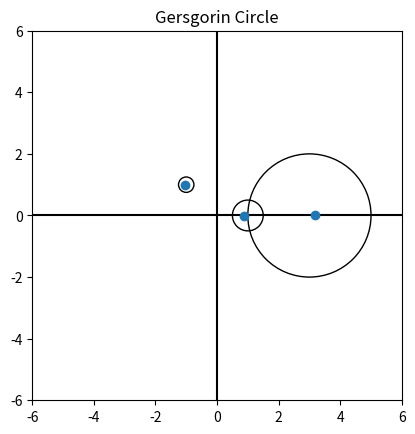

This chart was generated by the following Python code:
import numpy as np
import matplotlib.pyplot as plt


def CirculoGershgorin(A):
    m,n=np.shape(A)
    if m!=n:
        print('La matriz debe ser cuadrada')
        return
    figure, axes = plt.subplots()
    rangofinal=[]
    for i in range(n):
        di=0
        sum=0
        for j in range(m):
            if i==j:
                di=A[i,j]
            else:
                sum+=abs(A[i,j])
        rango=[di-sum,di+sum]
        rangofinal.extend(rango)
        print('El intervalo para la fila '+str(i+1)+' es: '+ str(rango))
        circle = plt.Circle((di.real, di.imag ), sum ,fill = False )
        axes.add_artist( circle )
    rangoespectral=[]
    maxi=max(np.abs(rangofinal))
    if maxi in rangofinal:
        idx=rangofinal.index(maxi)
        aux=rangofinal[idx-1:idx+1]
        rangoespectral.extend(aux)
    else:
        idx=rangofinal.index(-maxi)
        aux=[rangofinal[idx+1],abs(rangofinal[idx])]
        rangoespectral.extend(aux)
    print('El radio espectral pertenece al intervalo: ',str(rangoespectral))
    autovalores,autovectores=np.linalg.eig(A)
    print('Los autovalores son: ')
    print(autovalores)
    x=autovalores.real
    y=autovalores.imag
    radioespectral=max(np.abs(autovalores))
    print('Por lo tanto el radio espectral es: ',radioespectral)
    axes.set_aspect(1) 
    plt.title( 'Gersgorin Circle' ) 
    plt.xlim( -maxi-1 , maxi+1 ) 
    plt.ylim( -maxi-1 , maxi+1 ) 
    plt.axhline(0, color="black")
    plt.axvline(0, color="black")
    plt.plot(x,y,'o', label = 'Puntos')
    plt.show() 


A=np.array([[-1+1j, 0, 1/4],
            [1/4, 1, 1/4],
            [1, 1, 3]])
CirculoGershgorin(A)
